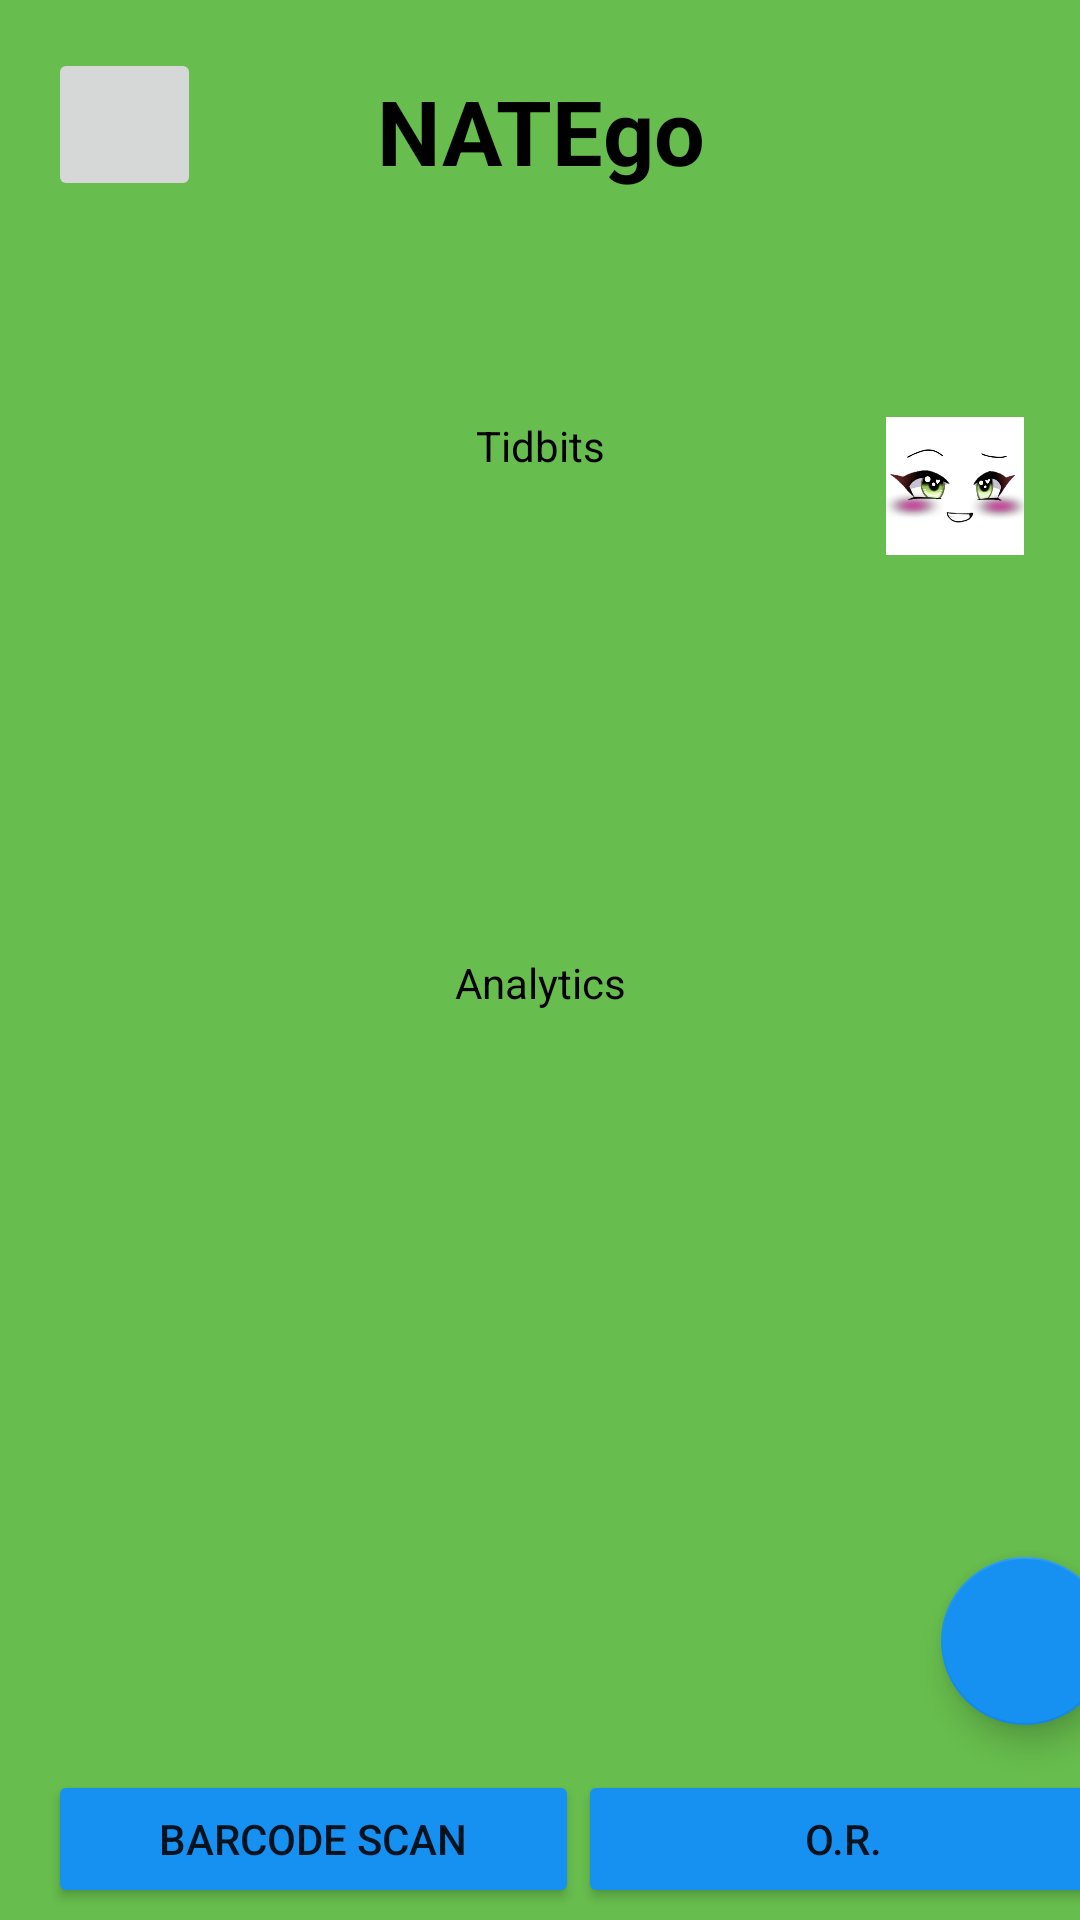

This screen was rendered from an Android layout file. Write that file and the resources it references.
<!-- AndroidManifest.xml: application theme Theme.NATEgo -->
<!-- res/layout/activity_home.xml -->
<?xml version="1.0" encoding="utf-8"?>
<androidx.constraintlayout.widget.ConstraintLayout xmlns:android="http://schemas.android.com/apk/res/android"
    xmlns:app="http://schemas.android.com/apk/res-auto"
    xmlns:tools="http://schemas.android.com/tools"
    android:layout_width="match_parent"
    android:layout_height="match_parent"
    android:id="@+id/draw_view"
    android:background="#67bd4d"
    tools:context=".HomeActivity"
    android:fitsSystemWindows="true"
    >

    <Button
        android:id="@+id/button2"
        android:layout_width="177dp"
        android:layout_height="46dp"
        android:layout_marginStart="25dp"
        android:layout_marginLeft="25dp"
        android:layout_marginTop="15dp"
        android:layout_marginEnd="16dp"
        android:layout_marginRight="16dp"
        android:text="O.R."
        app:backgroundTint="#1690F1"
        app:layout_constraintEnd_toEndOf="parent"
        app:layout_constraintStart_toEndOf="@+id/button"
        app:layout_constraintTop_toBottomOf="@+id/buttonAddfood" />

    <com.google.android.material.floatingactionbutton.FloatingActionButton
        android:id="@+id/buttonAddfood"
        android:layout_width="wrap_content"
        android:layout_height="wrap_content"
        android:layout_marginStart="339dp"
        android:layout_marginLeft="339dp"
        android:layout_marginEnd="16dp"
        android:layout_marginRight="16dp"
        android:layout_marginBottom="65dp"
        android:clickable="true"
        android:src="@drawable/ic_baseline_add_24"
        app:backgroundTint="#1690F1"
        app:layout_constraintBottom_toBottomOf="parent"
        app:layout_constraintEnd_toEndOf="parent"
        app:layout_constraintStart_toStartOf="parent" />

    <TextView
        android:id="@+id/textView6"
        android:layout_width="181dp"
        android:layout_height="87dp"
        android:layout_marginStart="115dp"
        android:layout_marginLeft="115dp"
        android:layout_marginEnd="115dp"
        android:layout_marginRight="115dp"
        android:layout_marginBottom="52dp"
        android:gravity="center"
        android:text="NATEgo"
        android:textColor="@color/black"
        android:textSize="30dp"
        android:textStyle="bold"
        app:layout_constraintBottom_toTopOf="@+id/textView7"
        app:layout_constraintEnd_toEndOf="parent"
        app:layout_constraintStart_toStartOf="parent" />

    <TextView
        android:id="@+id/textView7"
        android:layout_width="323dp"
        android:layout_height="148dp"
        android:layout_gravity="center_horizontal"
        android:layout_marginStart="44dp"
        android:layout_marginLeft="44dp"
        android:layout_marginEnd="44dp"
        android:layout_marginRight="44dp"
        android:layout_marginBottom="31dp"
        android:background="@drawable/rounded_text"
        android:text="Tidbits"
        android:textAlignment="center"
        android:textColor="@color/black"
        app:layout_constraintBottom_toTopOf="@+id/textView8"
        app:layout_constraintEnd_toEndOf="parent"
        app:layout_constraintStart_toStartOf="parent" />

    <TextView
        android:id="@+id/textView8"
        android:layout_width="323dp"
        android:layout_height="148dp"
        android:layout_gravity="center_horizontal"
        android:layout_marginStart="44dp"
        android:layout_marginLeft="44dp"
        android:layout_marginEnd="44dp"
        android:layout_marginRight="44dp"
        android:layout_marginBottom="53dp"
        android:background="@drawable/rounded_text"
        android:text="Analytics"
        android:textAlignment="center"
        android:textColor="@color/black"
        app:layout_constraintBottom_toTopOf="@+id/buttonAddfood"
        app:layout_constraintEnd_toEndOf="parent"
        app:layout_constraintStart_toStartOf="parent" />

    <ImageView
        android:id="@+id/imageView7"
        android:layout_width="47dp"
        android:layout_height="46dp"
        app:layout_constraintEnd_toEndOf="@+id/textView7"
        app:layout_constraintTop_toTopOf="@+id/textView7"
        app:srcCompat="@drawable/happy01" />

    <ImageButton
        android:id="@+id/imageButton1"
        android:layout_width="51dp"
        android:layout_height="51dp"
        android:layout_marginStart="16dp"
        android:layout_marginLeft="16dp"
        android:layout_marginTop="16dp"
        android:onClick="gotoProfile"
        app:layout_constraintStart_toStartOf="parent"
        app:layout_constraintTop_toTopOf="parent"
        tools:srcCompat="@tools:sample/avatars" />

    <Button
        android:id="@+id/button"
        android:layout_width="177dp"
        android:layout_height="46dp"
        android:layout_marginStart="16dp"
        android:layout_marginLeft="16dp"
        android:layout_marginTop="124dp"
        android:text="Barcode Scan"
        app:backgroundTint="#1690F1"
        app:layout_constraintStart_toStartOf="parent"
        app:layout_constraintTop_toBottomOf="@+id/textView8" />


</androidx.constraintlayout.widget.ConstraintLayout>
<!-- resources referenced by this layout -->
<resources>
  <!-- drawable happy01: jpg bitmap (drawable, 79828 bytes) -->
  <style name="Theme.NATEgo" parent="Theme.MaterialComponents.DayNight.DarkActionBar">
          
          <item name="colorPrimary">@color/purple_500</item>
          <item name="colorPrimaryVariant">@color/purple_700</item>
          <item name="colorOnPrimary">@color/white</item>
          
          <item name="colorSecondary">@color/teal_200</item>
          <item name="colorSecondaryVariant">@color/teal_700</item>
          <item name="colorOnSecondary">@color/black</item>
          
          <item name="android:statusBarColor" tools:targetApi="l">?attr/colorPrimaryVariant</item>
          
      </style>
  <!-- not gathered from this repository: default colours our renderer supplied (Android Studio template values) -->
  <color name="purple_500">#FF6200EE</color>
  <color name="purple_700">#FF3700B3</color>
  <color name="teal_200">#FF03DAC5</color>
  <color name="teal_700">#FF018786</color>
  <color name="black">#FF000000</color>
  <color name="white">#FFFFFFFF</color>
</resources>
